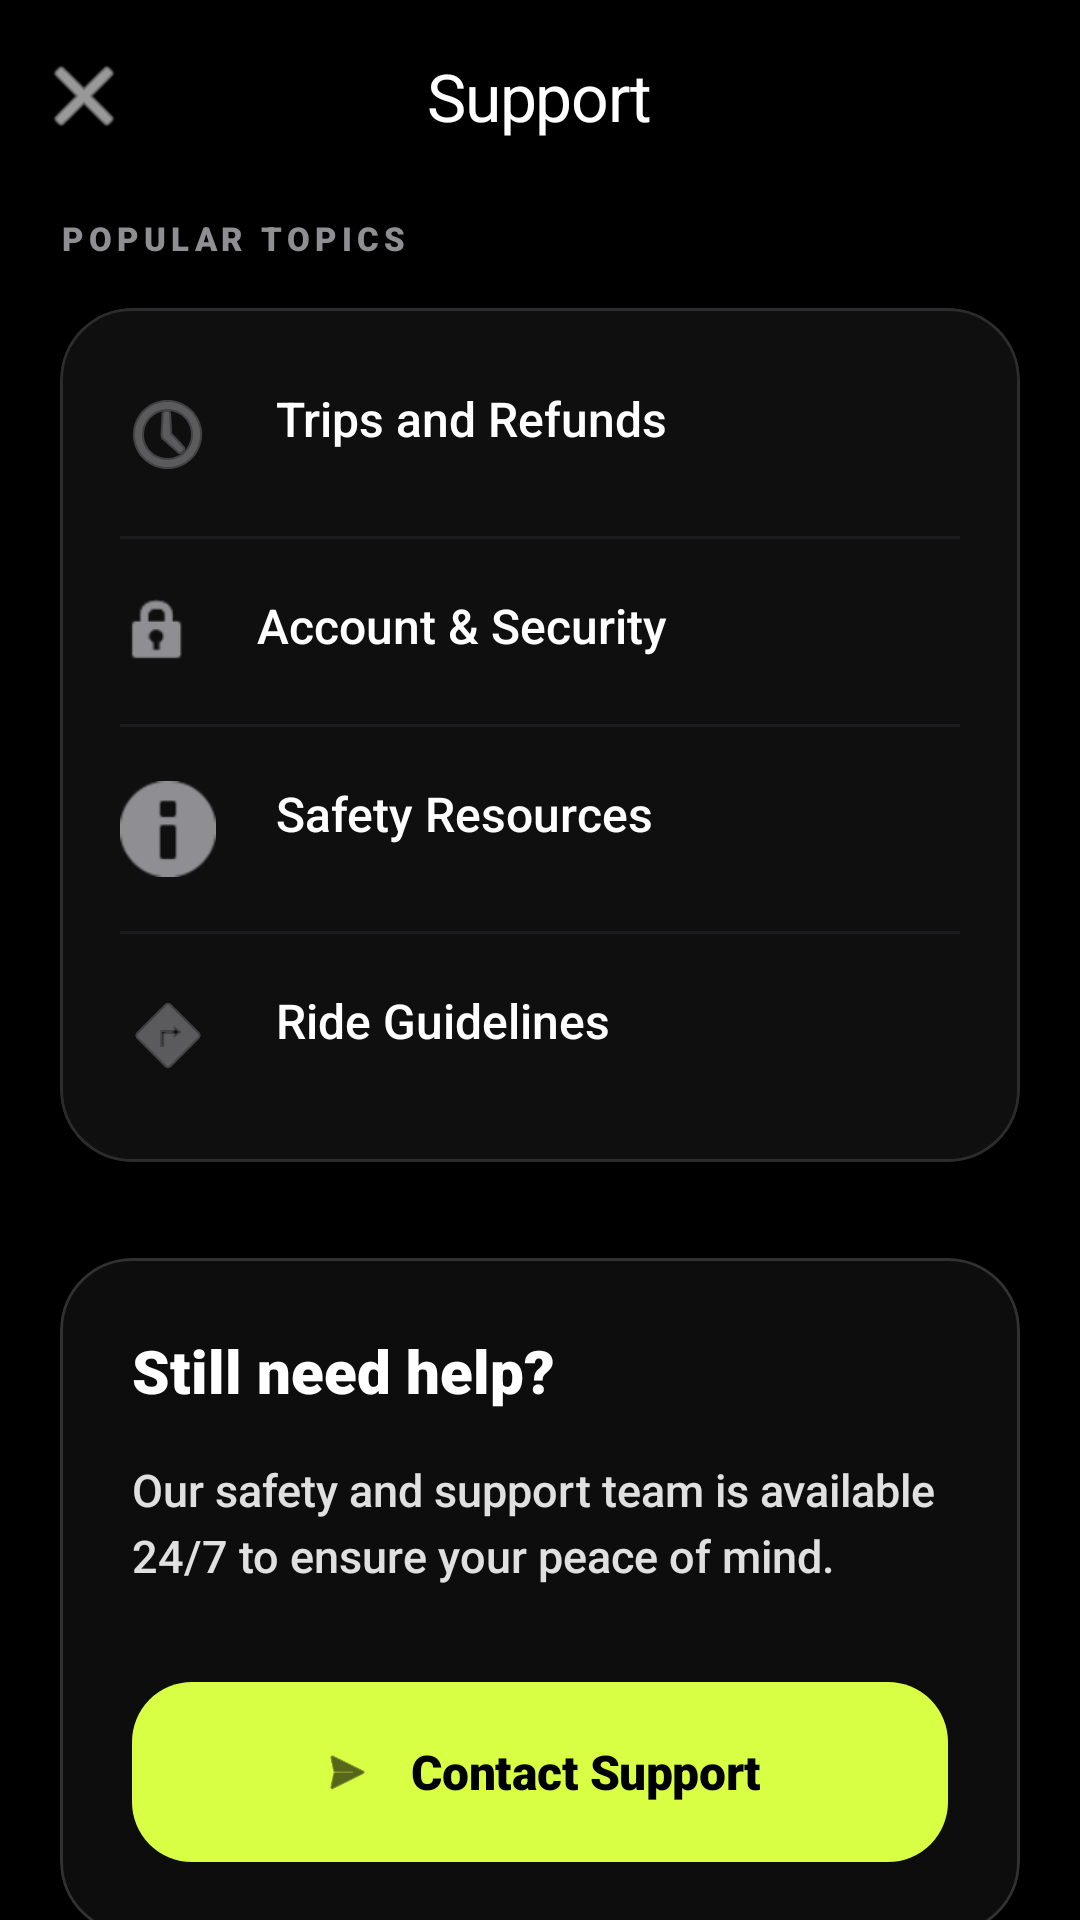

Here is an Android app screen rendered from its layout file. Give the layout XML and the strings, colors and styles it references.
<!-- AndroidManifest.xml: application theme Theme.WayGo -->
<!-- res/layout/activity_help.xml -->
<?xml version="1.0" encoding="utf-8"?>
<androidx.coordinatorlayout.widget.CoordinatorLayout xmlns:android="http://schemas.android.com/apk/res/android"
    xmlns:app="http://schemas.android.com/apk/res-auto"
    xmlns:tools="http://schemas.android.com/tools"
    android:layout_width="match_parent"
    android:layout_height="match_parent"
    android:background="@color/bg_dark">

    <com.google.android.material.appbar.AppBarLayout
        android:layout_width="match_parent"
        android:layout_height="wrap_content"
        android:background="@color/bg_dark"
        app:elevation="0dp">

        <com.google.android.material.appbar.MaterialToolbar
            android:id="@+id/toolbar"
            android:layout_width="match_parent"
            android:layout_height="?attr/actionBarSize"
            app:navigationIcon="@android:drawable/ic_menu_close_clear_cancel"
            app:navigationIconTint="@color/white"
            app:title="Support"
            app:titleTextColor="@color/white"
            app:titleCentered="true"
            app:titleTextAppearance="@style/TextAppearance.App.TitleLarge" />
    </com.google.android.material.appbar.AppBarLayout>

    <androidx.core.widget.NestedScrollView
        android:layout_width="match_parent"
        android:layout_height="match_parent"
        app:layout_behavior="@string/appbar_scrolling_view_behavior"
        android:scrollbars="none">

        <LinearLayout
            android:layout_width="match_parent"
            android:layout_height="wrap_content"
            android:orientation="vertical"
            android:paddingHorizontal="@dimen/screen_padding"
            android:paddingTop="@dimen/spacing_s"
            android:paddingBottom="@dimen/spacing_xxl">

            <TextView
                android:layout_width="wrap_content"
                android:layout_height="wrap_content"
                android:text="POPULAR TOPICS"
                android:textColor="@color/text_muted"
                android:textSize="11sp"
                android:fontFamily="sans-serif-black"
                android:letterSpacing="0.15" />

            <com.google.android.material.card.MaterialCardView
                style="@style/WayGoCard"
                android:layout_width="match_parent"
                android:layout_height="wrap_content"
                android:layout_marginTop="@dimen/spacing_m">

                <LinearLayout
                    android:layout_width="match_parent"
                    android:layout_height="wrap_content"
                    android:orientation="vertical"
                    android:paddingVertical="@dimen/spacing_s">

                    <TextView
                        android:id="@+id/btnTripIssues"
                        style="@style/ProfileOptionStyle"
                        android:text="Trips and Refunds"
                        app:drawableStartCompat="@android:drawable/ic_menu_recent_history"
                        android:drawablePadding="20dp"
                        app:drawableTint="@color/text_muted" />

                    <View style="@style/ProfileDivider" />

                    <TextView
                        android:id="@+id/btnAccountHelp"
                        style="@style/ProfileOptionStyle"
                        android:text="Account &amp; Security"
                        app:drawableStartCompat="@android:drawable/ic_lock_idle_lock"
                        android:drawablePadding="20dp"
                        app:drawableTint="@color/text_muted" />

                    <View style="@style/ProfileDivider" />

                    <TextView
                        android:id="@+id/btnSafetyHelp"
                        style="@style/ProfileOptionStyle"
                        android:text="Safety Resources"
                        app:drawableStartCompat="@android:drawable/ic_dialog_info"
                        android:drawablePadding="20dp"
                        app:drawableTint="@color/text_muted" />

                    <View style="@style/ProfileDivider" />

                    <TextView
                        android:id="@+id/btnCovidHelp"
                        style="@style/ProfileOptionStyle"
                        android:text="Ride Guidelines"
                        app:drawableStartCompat="@android:drawable/ic_menu_directions"
                        android:drawablePadding="20dp"
                        app:drawableTint="@color/text_muted" />

                </LinearLayout>
            </com.google.android.material.card.MaterialCardView>

            
            <com.google.android.material.card.MaterialCardView
                style="@style/WayGoCard.Glass"
                android:layout_width="match_parent"
                android:layout_height="wrap_content"
                android:layout_marginTop="@dimen/spacing_xl">

                <LinearLayout
                    android:layout_width="match_parent"
                    android:layout_height="wrap_content"
                    android:orientation="vertical"
                    android:padding="@dimen/spacing_l">

                    <TextView
                        android:layout_width="wrap_content"
                        android:layout_height="wrap_content"
                        android:text="Still need help?"
                        android:textColor="@color/white"
                        android:textSize="20sp"
                        android:fontFamily="sans-serif-black" />

                    <TextView
                        android:layout_width="wrap_content"
                        android:layout_height="wrap_content"
                        android:layout_marginTop="@dimen/spacing_m"
                        android:text="Our safety and support team is available 24/7 to ensure your peace of mind."
                        android:textColor="@color/text_secondary"
                        android:textSize="15sp"
                        android:fontFamily="sans-serif-medium"
                        app:lineHeight="22sp"
                        tools:targetApi="p" />

                    <com.google.android.material.button.MaterialButton
                        android:id="@+id/btnContactSupport"
                        style="@style/WayGoButton"
                        android:layout_width="match_parent"
                        android:layout_height="@dimen/button_height"
                        android:layout_marginTop="@dimen/spacing_xl"
                        android:text="Contact Support"
                        app:icon="@android:drawable/ic_menu_send"
                        app:iconTint="@color/black"
                        app:iconGravity="textStart"
                        app:iconPadding="12dp" />
                </LinearLayout>
            </com.google.android.material.card.MaterialCardView>

        </LinearLayout>
    </androidx.core.widget.NestedScrollView>

</androidx.coordinatorlayout.widget.CoordinatorLayout>
<!-- resources referenced by this layout -->
<resources>
  <color name="bg_dark">#000000</color>
  <color name="black">#000000</color>
  <color name="text_muted">#8E8E93</color>
  <color name="text_secondary">#E0E0E0</color>
  <color name="white">#FFFFFF</color>
  <dimen name="button_height">60dp</dimen>
  <dimen name="screen_padding">20dp</dimen>
  <dimen name="spacing_l">24dp</dimen>
  <dimen name="spacing_m">16dp</dimen>
  <dimen name="spacing_s">8dp</dimen>
  <dimen name="spacing_xl">32dp</dimen>
  <dimen name="spacing_xxl">48dp</dimen>
  <style name="ProfileDivider">
          <item name="android:layout_width">match_parent</item>
          <item name="android:layout_height">1dp</item>
          <item name="android:layout_marginHorizontal">20dp</item>
          <item name="android:background">@color/divider_dark</item>
      </style>
  <style name="TextAppearance.App.TitleLarge" parent="TextAppearance.Material3.TitleLarge">
          <item name="android:fontFamily">sans-serif-black</item>
          <item name="android:letterSpacing">-0.02</item>
      </style>
  <style name="WayGoButton" parent="Widget.Material3.Button">
          <item name="android:insetTop">0dp</item>
          <item name="android:insetBottom">0dp</item>
          <item name="cornerRadius">20dp</item>
          <item name="android:fontFamily">sans-serif-black</item>
          <item name="android:textSize">16sp</item>
          <item name="android:textAllCaps">false</item>
          <item name="android:letterSpacing">-0.01</item>
          <item name="backgroundTint">@color/accent_yellow</item>
          <item name="android:textColor">@color/black</item>
          <item name="android:minHeight">@dimen/button_height</item>
      </style>
  <style name="WayGoCard" parent="Widget.Material3.CardView.Filled">
          <item name="cardBackgroundColor">@color/surface_dark</item>
          <item name="cardElevation">0dp</item>
          <item name="shapeAppearance">@style/ShapeAppearance.App.MediumComponent</item>
          <item name="strokeWidth">1dp</item>
          <item name="strokeColor">@color/border_dark</item>
      </style>
  <style name="WayGoCard.Glass" parent="WayGoCard">
          <item name="cardBackgroundColor">@color/glass_white_5</item>
          <item name="strokeColor">@color/glass_white_15</item>
          <item name="cardElevation">0dp</item>
      </style>
  <style name="Theme.WayGo" parent="Base.Theme.WayGo" />
  <color name="divider_dark">#1C1C1E</color>
  <color name="text_primary">#FFFFFF</color>
  <color name="accent_yellow">#D8FF43</color>
  <color name="surface_dark">#0F0F0F</color>
  <style name="ShapeAppearance.App.MediumComponent" parent="ShapeAppearance.Material3.MediumComponent">
          <item name="cornerSize">24dp</item>
      </style>
  <color name="border_dark">#2C2C2E</color>
  <color name="glass_white_5">#0DFFFFFF</color>
  <color name="glass_white_15">#26FFFFFF</color>
  <color name="accent_yellow_alpha">#1AD8FF43</color>
  <color name="surface_variant_dark">#1A1A1A</color>
  <color name="glass_white_10">#1AFFFFFF</color>
  <style name="ShapeAppearance.App.LargeComponent" parent="ShapeAppearance.Material3.LargeComponent">
          <item name="cornerSize">32dp</item>
      </style>
  <style name="TextAppearance.App.HeadlineMedium" parent="TextAppearance.Material3.HeadlineMedium">
          <item name="android:fontFamily">sans-serif-black</item>
          <item name="android:letterSpacing">-0.04</item>
          <item name="lineHeight" tools:targetApi="p">40sp</item>
      </style>
</resources>
